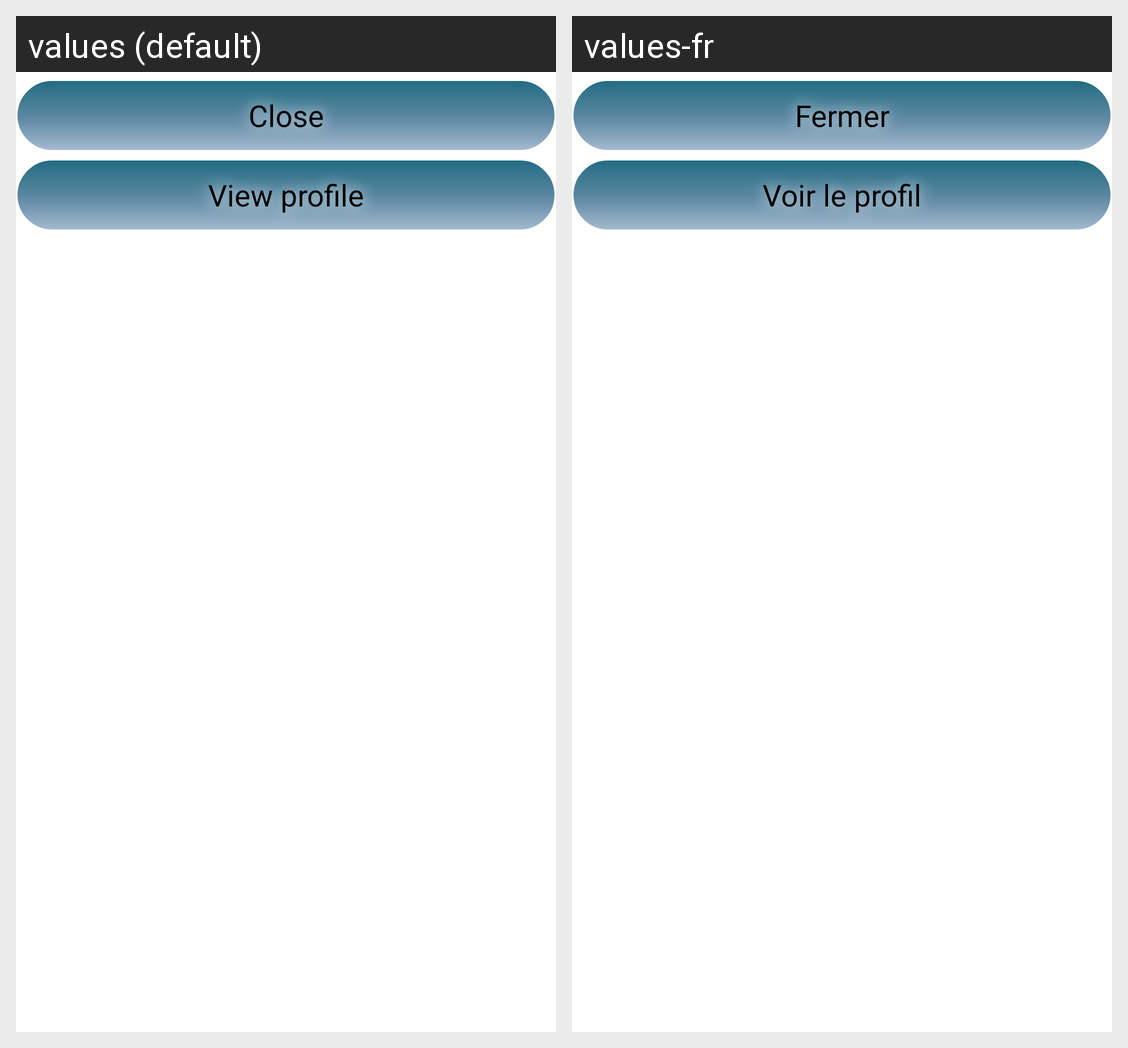

This grid shows one Android layout under two languages. Give, for every string resource on the screen, its name, the default text and each shown locale's text.
Android screen res/layout/dialog_custom.xml rendered under 2 locales, left to right: values (default), values-fr. Device: Nexus 5 (rendered at 1080×1920; each locale shown at half size, 540×960, under a caption strip naming it); theme AppTheme.
Strings drawn on this screen, with the default value and each locale's value (text and hints the layout hard-codes, and strings that could not be matched under every locale, appear in the picture but are not listed):

fermer
  values: Close
  values-fr: Fermer

btnVoirProfilJoueur
  values: View profile
  values-fr: Voir le profil
